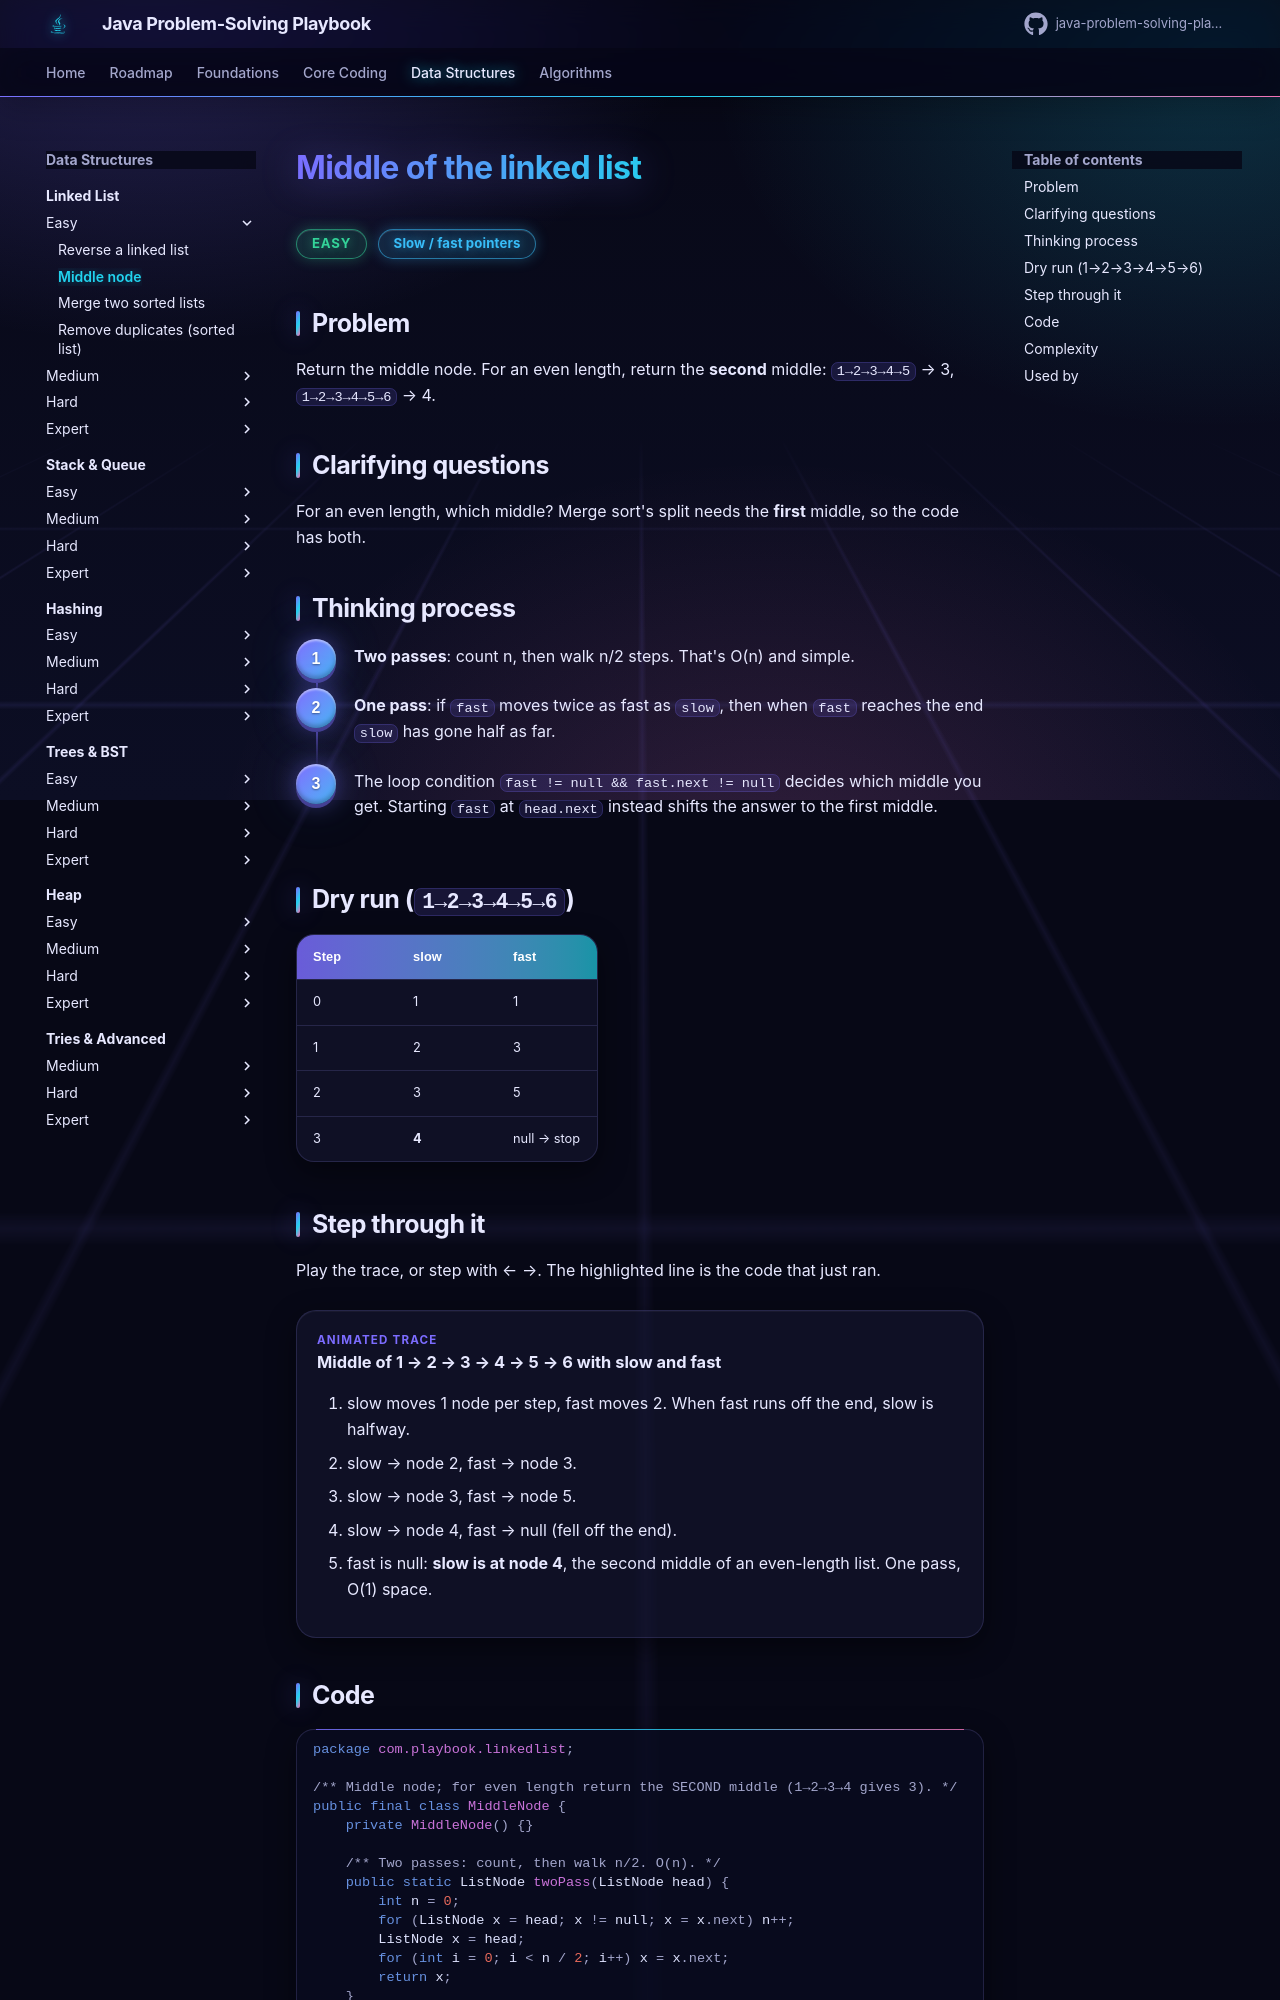

repository: khiruashish/java-problem-solving-playbook · page: 06-linked-list/middle-node/index.html · generator: mkdocs

# Middle of the linked list

<span class="badge easy">Easy</span> <span class="badge tag">Slow / fast pointers</span>

## Problem
Return the middle node. For an even length, return the **second** middle: `1→2→3→4→5` → 3, `1→2→3→4→5→6` → 4.

## Clarifying questions
For an even length, which middle? Merge sort's split needs the **first** middle, so the code has both.

## Thinking process
<div class="steps" markdown>

1. **Two passes**: count n, then walk n/2 steps. That's O(n) and simple.
2. **One pass**: if `fast` moves twice as fast as `slow`, then when `fast` reaches the end `slow` has gone half as far.
3. The loop condition `fast != null && fast.next != null` decides which middle you get. Starting `fast` at
   `head.next` instead shifts the answer to the first middle.

</div>
